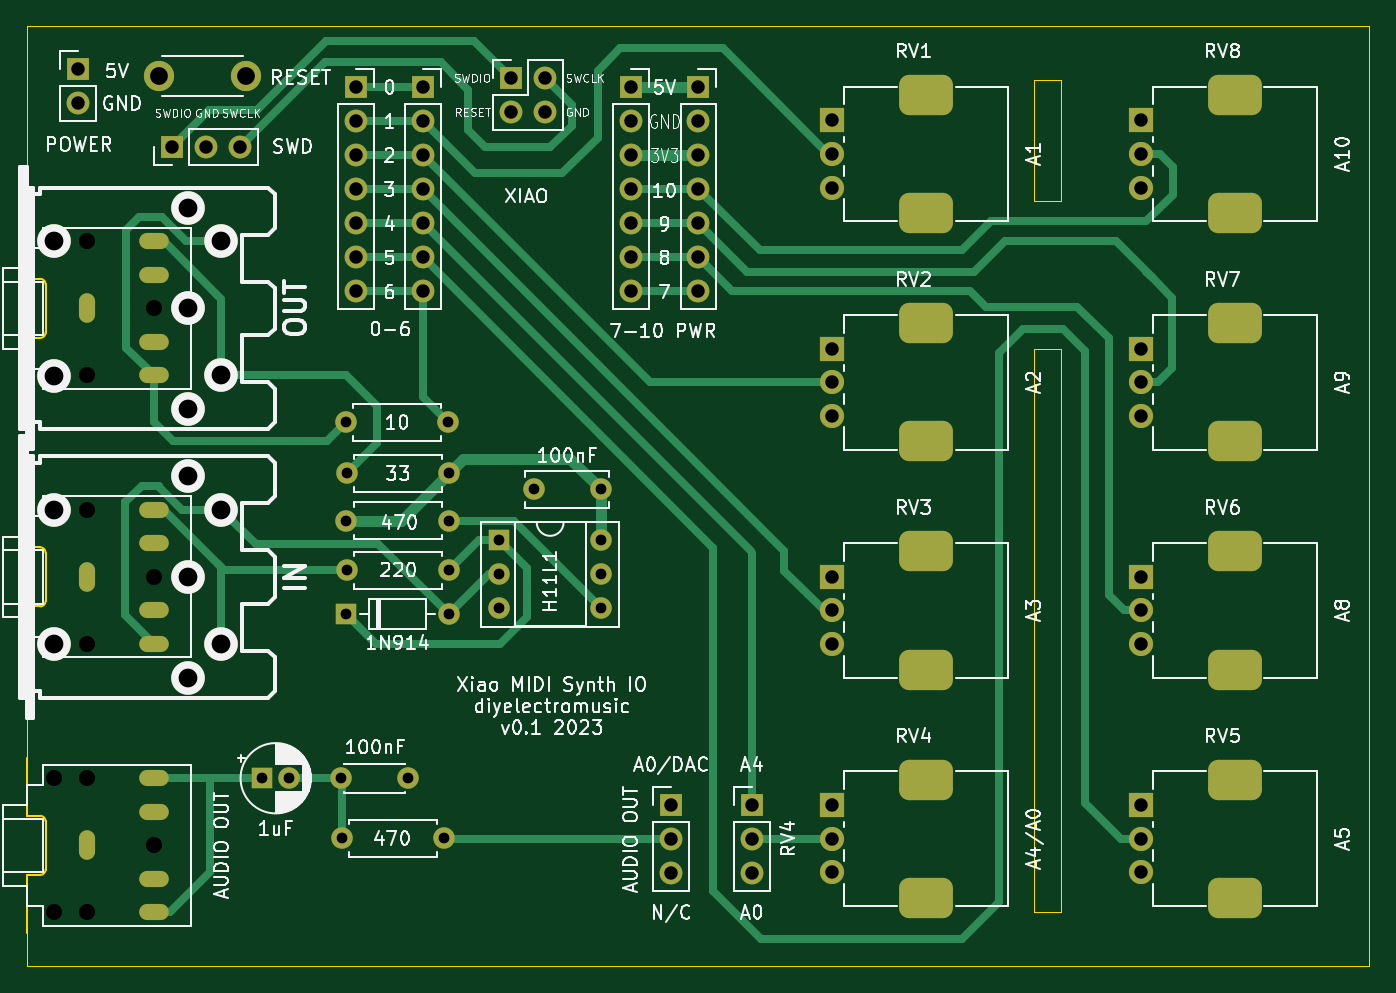
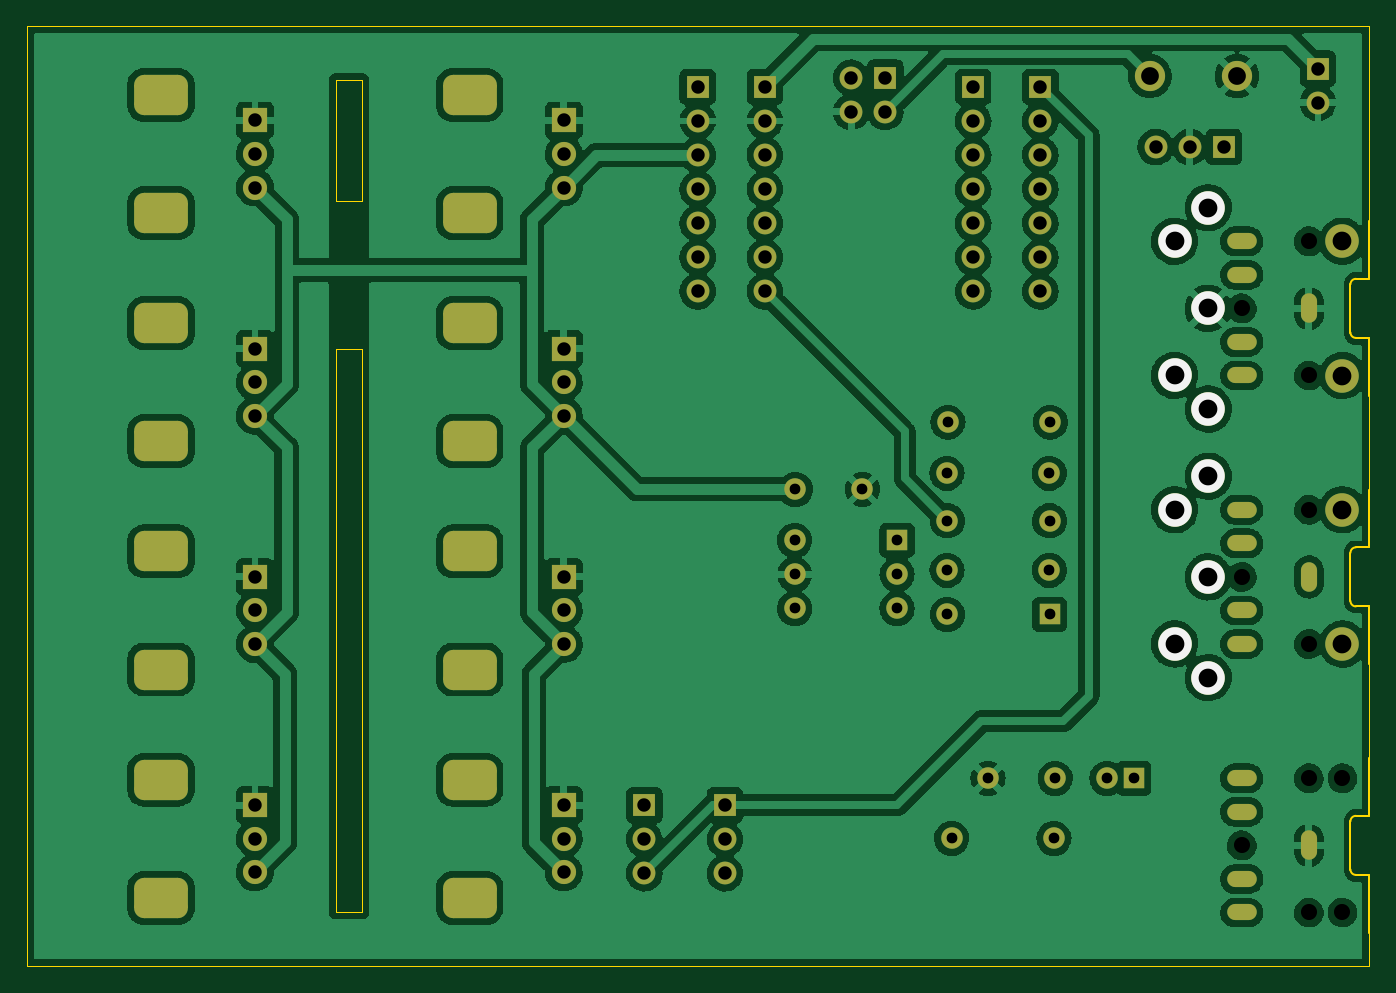
Circuit board: 8 layer files. Board 100.0 x 70.0 mm.
- bottom_copper: XiaoSynthBoard-B_Cu.gbr (335572 bytes)
- bottom_mask: XiaoSynthBoard-B_Mask.gbr (5687 bytes)
- bottom_silk: XiaoSynthBoard-B_Silkscreen.gbr (760 bytes)
- outline: XiaoSynthBoard-Edge_Cuts.gbr (2656 bytes)
- top_copper: XiaoSynthBoard-F_Cu.gbr (18121 bytes)
- top_mask: XiaoSynthBoard-F_Mask.gbr (5687 bytes)
- top_silk: XiaoSynthBoard-F_Silkscreen.gbr (83255 bytes)
- drill: XiaoSynthBoard.drl (4242 bytes)

=== bottom_copper: XiaoSynthBoard-B_Cu.gbr (335572 bytes, source omitted) ===
=== bottom_mask: XiaoSynthBoard-B_Mask.gbr ===
%TF.GenerationSoftware,KiCad,Pcbnew,(6.0.5)*%
%TF.CreationDate,2023-03-15T22:14:50+00:00*%
%TF.ProjectId,XiaoSynthBoard,5869616f-5379-46e7-9468-426f6172642e,rev?*%
%TF.SameCoordinates,Original*%
%TF.FileFunction,Soldermask,Bot*%
%TF.FilePolarity,Negative*%
%FSLAX46Y46*%
G04 Gerber Fmt 4.6, Leading zero omitted, Abs format (unit mm)*
G04 Created by KiCad (PCBNEW (6.0.5)) date 2023-03-15 22:14:50*
%MOMM*%
%LPD*%
G01*
G04 APERTURE LIST*
G04 Aperture macros list*
%AMRoundRect*
0 Rectangle with rounded corners*
0 $1 Rounding radius*
0 $2 $3 $4 $5 $6 $7 $8 $9 X,Y pos of 4 corners*
0 Add a 4 corners polygon primitive as box body*
4,1,4,$2,$3,$4,$5,$6,$7,$8,$9,$2,$3,0*
0 Add four circle primitives for the rounded corners*
1,1,$1+$1,$2,$3*
1,1,$1+$1,$4,$5*
1,1,$1+$1,$6,$7*
1,1,$1+$1,$8,$9*
0 Add four rect primitives between the rounded corners*
20,1,$1+$1,$2,$3,$4,$5,0*
20,1,$1+$1,$4,$5,$6,$7,0*
20,1,$1+$1,$6,$7,$8,$9,0*
20,1,$1+$1,$8,$9,$2,$3,0*%
G04 Aperture macros list end*
%ADD10C,2.499360*%
%ADD11R,1.700000X1.700000*%
%ADD12O,1.700000X1.700000*%
%ADD13O,2.200000X1.200000*%
%ADD14O,1.200000X2.200000*%
%ADD15C,1.600000*%
%ADD16O,1.600000X1.600000*%
%ADD17RoundRect,0.750000X-1.250000X-0.750000X1.250000X-0.750000X1.250000X0.750000X-1.250000X0.750000X0*%
%ADD18C,1.800000*%
%ADD19R,1.800000X1.800000*%
%ADD20R,1.600000X1.600000*%
%ADD21C,2.250000*%
G04 APERTURE END LIST*
D10*
%TO.C,J4*%
X64499100Y-66003820D03*
X64499100Y-75996180D03*
X61997200Y-63501920D03*
X61999740Y-71000000D03*
X61997200Y-78498080D03*
X52002300Y-76001260D03*
X52002300Y-65998740D03*
%TD*%
D11*
%TO.C,J9*%
X60825000Y-58975000D03*
D12*
X63365000Y-58975000D03*
X65905000Y-58975000D03*
%TD*%
%TO.C,J14*%
X98000000Y-113080000D03*
X98000000Y-110540000D03*
D11*
X98000000Y-108000000D03*
%TD*%
%TO.C,J13*%
X104000000Y-108000000D03*
D12*
X104000000Y-110540000D03*
X104000000Y-113080000D03*
%TD*%
D13*
%TO.C,J1*%
X59500000Y-73500000D03*
X59500000Y-76000000D03*
D14*
X54500000Y-71000000D03*
D13*
X59500000Y-68500000D03*
X59500000Y-66000000D03*
%TD*%
D15*
%TO.C,C1*%
X92750000Y-84475000D03*
X87750000Y-84475000D03*
%TD*%
%TO.C,R4*%
X73815000Y-86825000D03*
D16*
X81435000Y-86825000D03*
%TD*%
D13*
%TO.C,J2*%
X59500000Y-93500000D03*
X59500000Y-96000000D03*
D14*
X54500000Y-91000000D03*
D13*
X59500000Y-88500000D03*
X59500000Y-86000000D03*
%TD*%
D11*
%TO.C,J7*%
X79500000Y-54500000D03*
D12*
X79500000Y-57040000D03*
X79500000Y-59580000D03*
X79500000Y-62120000D03*
X79500000Y-64660000D03*
X79500000Y-67200000D03*
X79500000Y-69740000D03*
%TD*%
D17*
%TO.C,RV2*%
X117000000Y-80900000D03*
X117000000Y-72100000D03*
D18*
X110000000Y-79000000D03*
X110000000Y-76500000D03*
D19*
X110000000Y-74000000D03*
%TD*%
D17*
%TO.C,RV4*%
X117000000Y-106100000D03*
X117000000Y-114900000D03*
D18*
X110000000Y-113000000D03*
X110000000Y-110500000D03*
D19*
X110000000Y-108000000D03*
%TD*%
D11*
%TO.C,J8*%
X86050000Y-53820000D03*
D12*
X88590000Y-53820000D03*
X86050000Y-56360000D03*
X88590000Y-56360000D03*
%TD*%
D11*
%TO.C,J5*%
X53825000Y-53150000D03*
D12*
X53825000Y-55690000D03*
%TD*%
D15*
%TO.C,C2*%
X73400000Y-106000000D03*
X78400000Y-106000000D03*
%TD*%
D16*
%TO.C,U1*%
X92795000Y-88275000D03*
X92795000Y-90815000D03*
X92795000Y-93355000D03*
X85175000Y-93355000D03*
X85175000Y-90815000D03*
D20*
X85175000Y-88275000D03*
%TD*%
D15*
%TO.C,R1*%
X73825000Y-90500000D03*
D16*
X81445000Y-90500000D03*
%TD*%
D20*
%TO.C,C3*%
X67544888Y-106000000D03*
D15*
X69544888Y-106000000D03*
%TD*%
D13*
%TO.C,J12*%
X59500000Y-113500000D03*
X59500000Y-116000000D03*
D14*
X54500000Y-111000000D03*
D13*
X59500000Y-108500000D03*
X59500000Y-106000000D03*
%TD*%
D19*
%TO.C,RV7*%
X133000000Y-74000000D03*
D18*
X133000000Y-76500000D03*
X133000000Y-79000000D03*
D17*
X140000000Y-80900000D03*
X140000000Y-72100000D03*
%TD*%
D15*
%TO.C,R3*%
X73765000Y-79475000D03*
D16*
X81385000Y-79475000D03*
%TD*%
D11*
%TO.C,J11*%
X100025000Y-54500000D03*
D12*
X100025000Y-57040000D03*
X100025000Y-59580000D03*
X100025000Y-62120000D03*
X100025000Y-64660000D03*
X100025000Y-67200000D03*
X100025000Y-69740000D03*
%TD*%
D11*
%TO.C,J6*%
X74500000Y-54500000D03*
D12*
X74500000Y-57040000D03*
X74500000Y-59580000D03*
X74500000Y-62120000D03*
X74500000Y-64660000D03*
X74500000Y-67200000D03*
X74500000Y-69740000D03*
%TD*%
D17*
%TO.C,RV3*%
X117000000Y-89100000D03*
X117000000Y-97900000D03*
D18*
X110000000Y-96000000D03*
X110000000Y-93500000D03*
D19*
X110000000Y-91000000D03*
%TD*%
D15*
%TO.C,R2*%
X73840000Y-83275000D03*
D16*
X81460000Y-83275000D03*
%TD*%
D21*
%TO.C,SW1*%
X59850000Y-53700000D03*
X66350000Y-53700000D03*
%TD*%
D15*
%TO.C,R5*%
X73490000Y-110475000D03*
D16*
X81110000Y-110475000D03*
%TD*%
D11*
%TO.C,J10*%
X95025000Y-54500000D03*
D12*
X95025000Y-57040000D03*
X95025000Y-59580000D03*
X95025000Y-62120000D03*
X95025000Y-64660000D03*
X95025000Y-67200000D03*
X95025000Y-69740000D03*
%TD*%
D20*
%TO.C,D1*%
X73815000Y-93800000D03*
D16*
X81435000Y-93800000D03*
%TD*%
D17*
%TO.C,RV8*%
X140000000Y-55100000D03*
X140000000Y-63900000D03*
D18*
X133000000Y-62000000D03*
X133000000Y-59500000D03*
D19*
X133000000Y-57000000D03*
%TD*%
D10*
%TO.C,J3*%
X52002300Y-96001260D03*
X52002300Y-85998740D03*
X61997200Y-98498080D03*
X61999740Y-91000000D03*
X61997200Y-83501920D03*
X64499100Y-95996180D03*
X64499100Y-86003820D03*
%TD*%
D17*
%TO.C,RV5*%
X140000000Y-114900000D03*
X140000000Y-106100000D03*
D18*
X133000000Y-113000000D03*
X133000000Y-110500000D03*
D19*
X133000000Y-108000000D03*
%TD*%
%TO.C,RV6*%
X133000000Y-91000000D03*
D18*
X133000000Y-93500000D03*
X133000000Y-96000000D03*
D17*
X140000000Y-97900000D03*
X140000000Y-89100000D03*
%TD*%
%TO.C,RV1*%
X117000000Y-63900000D03*
X117000000Y-55100000D03*
D18*
X110000000Y-62000000D03*
X110000000Y-59500000D03*
D19*
X110000000Y-57000000D03*
%TD*%
M02*

=== bottom_silk: XiaoSynthBoard-B_Silkscreen.gbr ===
%TF.GenerationSoftware,KiCad,Pcbnew,(6.0.5)*%
%TF.CreationDate,2023-03-15T22:14:50+00:00*%
%TF.ProjectId,XiaoSynthBoard,5869616f-5379-46e7-9468-426f6172642e,rev?*%
%TF.SameCoordinates,Original*%
%TF.FileFunction,Legend,Bot*%
%TF.FilePolarity,Positive*%
%FSLAX46Y46*%
G04 Gerber Fmt 4.6, Leading zero omitted, Abs format (unit mm)*
G04 Created by KiCad (PCBNEW (6.0.5)) date 2023-03-15 22:14:50*
%MOMM*%
%LPD*%
G01*
G04 APERTURE LIST*
%ADD10C,2.499360*%
G04 APERTURE END LIST*
D10*
%TO.C,J4*%
X64499100Y-66003820D03*
X64499100Y-75996180D03*
X61997200Y-63501920D03*
X61999740Y-71000000D03*
X61997200Y-78498080D03*
%TD*%
%TO.C,J3*%
X61997200Y-98498080D03*
X61999740Y-91000000D03*
X61997200Y-83501920D03*
X64499100Y-95996180D03*
X64499100Y-86003820D03*
%TD*%
M02*

=== outline: XiaoSynthBoard-Edge_Cuts.gbr ===
%TF.GenerationSoftware,KiCad,Pcbnew,(6.0.5)*%
%TF.CreationDate,2023-03-15T22:14:50+00:00*%
%TF.ProjectId,XiaoSynthBoard,5869616f-5379-46e7-9468-426f6172642e,rev?*%
%TF.SameCoordinates,Original*%
%TF.FileFunction,Profile,NP*%
%FSLAX46Y46*%
G04 Gerber Fmt 4.6, Leading zero omitted, Abs format (unit mm)*
G04 Created by KiCad (PCBNEW (6.0.5)) date 2023-03-15 22:14:50*
%MOMM*%
%LPD*%
G01*
G04 APERTURE LIST*
%TA.AperFunction,Profile*%
%ADD10C,0.100000*%
%TD*%
%TA.AperFunction,Profile*%
%ADD11C,0.120000*%
%TD*%
G04 APERTURE END LIST*
D10*
X125000000Y-54000000D02*
X127000000Y-54000000D01*
X127000000Y-54000000D02*
X127000000Y-63000000D01*
X127000000Y-63000000D02*
X125000000Y-63000000D01*
X125000000Y-63000000D02*
X125000000Y-54000000D01*
X125000000Y-74000000D02*
X127000000Y-74000000D01*
X127000000Y-74000000D02*
X127000000Y-116000000D01*
X127000000Y-116000000D02*
X125000000Y-116000000D01*
X125000000Y-116000000D02*
X125000000Y-74000000D01*
X50000000Y-64500000D02*
X50000000Y-58500000D01*
X50000000Y-84500000D02*
X50000000Y-78500000D01*
X50000000Y-102500000D02*
X50000000Y-104500000D01*
X50000000Y-117500000D02*
X50000000Y-120000000D01*
X50000000Y-50000000D02*
X50000000Y-58500000D01*
X150000000Y-50000000D02*
X50000000Y-50000000D01*
X150000000Y-120000000D02*
X150000000Y-50000000D01*
X50000000Y-120000000D02*
X150000000Y-120000000D01*
X50000000Y-97500000D02*
X50000000Y-102500000D01*
X50000000Y-77500000D02*
X50000000Y-78500000D01*
D11*
%TO.C,J1*%
X51000000Y-73200000D02*
G75*
G03*
X51400000Y-72800000I0J400000D01*
G01*
X51400000Y-69200000D02*
G75*
G03*
X51000000Y-68800000I-400002J-2D01*
G01*
X50000000Y-68800000D02*
X50000000Y-64500000D01*
X51000000Y-73200000D02*
X50000000Y-73200000D01*
X51000000Y-68800000D02*
X50000000Y-68800000D01*
X50000000Y-73200000D02*
X50000000Y-77500000D01*
X51400000Y-72800000D02*
X51400000Y-69200000D01*
%TO.C,J2*%
X51000000Y-93200000D02*
G75*
G03*
X51400000Y-92800000I0J400000D01*
G01*
X51400000Y-89200000D02*
G75*
G03*
X51000000Y-88800000I-400002J-2D01*
G01*
X51000000Y-93200000D02*
X50000000Y-93200000D01*
X51400000Y-92800000D02*
X51400000Y-89200000D01*
X51000000Y-88800000D02*
X50000000Y-88800000D01*
X50000000Y-88800000D02*
X50000000Y-84500000D01*
X50000000Y-93200000D02*
X50000000Y-97500000D01*
%TO.C,J12*%
X51400000Y-109200000D02*
G75*
G03*
X51000000Y-108800000I-400002J-2D01*
G01*
X51000000Y-113200000D02*
G75*
G03*
X51400000Y-112800000I0J400000D01*
G01*
X51000000Y-113200000D02*
X50000000Y-113200000D01*
X51000000Y-108800000D02*
X50000000Y-108800000D01*
X50000000Y-108800000D02*
X50000000Y-104500000D01*
X50000000Y-113200000D02*
X50000000Y-117500000D01*
X51400000Y-112800000D02*
X51400000Y-109200000D01*
%TD*%
M02*

=== top_copper: XiaoSynthBoard-F_Cu.gbr (18121 bytes, source omitted) ===
=== top_mask: XiaoSynthBoard-F_Mask.gbr ===
%TF.GenerationSoftware,KiCad,Pcbnew,(6.0.5)*%
%TF.CreationDate,2023-03-15T22:14:50+00:00*%
%TF.ProjectId,XiaoSynthBoard,5869616f-5379-46e7-9468-426f6172642e,rev?*%
%TF.SameCoordinates,Original*%
%TF.FileFunction,Soldermask,Top*%
%TF.FilePolarity,Negative*%
%FSLAX46Y46*%
G04 Gerber Fmt 4.6, Leading zero omitted, Abs format (unit mm)*
G04 Created by KiCad (PCBNEW (6.0.5)) date 2023-03-15 22:14:50*
%MOMM*%
%LPD*%
G01*
G04 APERTURE LIST*
G04 Aperture macros list*
%AMRoundRect*
0 Rectangle with rounded corners*
0 $1 Rounding radius*
0 $2 $3 $4 $5 $6 $7 $8 $9 X,Y pos of 4 corners*
0 Add a 4 corners polygon primitive as box body*
4,1,4,$2,$3,$4,$5,$6,$7,$8,$9,$2,$3,0*
0 Add four circle primitives for the rounded corners*
1,1,$1+$1,$2,$3*
1,1,$1+$1,$4,$5*
1,1,$1+$1,$6,$7*
1,1,$1+$1,$8,$9*
0 Add four rect primitives between the rounded corners*
20,1,$1+$1,$2,$3,$4,$5,0*
20,1,$1+$1,$4,$5,$6,$7,0*
20,1,$1+$1,$6,$7,$8,$9,0*
20,1,$1+$1,$8,$9,$2,$3,0*%
G04 Aperture macros list end*
%ADD10C,2.499360*%
%ADD11R,1.700000X1.700000*%
%ADD12O,1.700000X1.700000*%
%ADD13O,2.200000X1.200000*%
%ADD14O,1.200000X2.200000*%
%ADD15C,1.600000*%
%ADD16O,1.600000X1.600000*%
%ADD17RoundRect,0.750000X-1.250000X-0.750000X1.250000X-0.750000X1.250000X0.750000X-1.250000X0.750000X0*%
%ADD18C,1.800000*%
%ADD19R,1.800000X1.800000*%
%ADD20R,1.600000X1.600000*%
%ADD21C,2.250000*%
G04 APERTURE END LIST*
D10*
%TO.C,J4*%
X64499100Y-66003820D03*
X64499100Y-75996180D03*
X61997200Y-63501920D03*
X61999740Y-71000000D03*
X61997200Y-78498080D03*
X52002300Y-76001260D03*
X52002300Y-65998740D03*
%TD*%
D11*
%TO.C,J9*%
X60825000Y-58975000D03*
D12*
X63365000Y-58975000D03*
X65905000Y-58975000D03*
%TD*%
%TO.C,J14*%
X98000000Y-113080000D03*
X98000000Y-110540000D03*
D11*
X98000000Y-108000000D03*
%TD*%
%TO.C,J13*%
X104000000Y-108000000D03*
D12*
X104000000Y-110540000D03*
X104000000Y-113080000D03*
%TD*%
D13*
%TO.C,J1*%
X59500000Y-73500000D03*
X59500000Y-76000000D03*
D14*
X54500000Y-71000000D03*
D13*
X59500000Y-68500000D03*
X59500000Y-66000000D03*
%TD*%
D15*
%TO.C,C1*%
X92750000Y-84475000D03*
X87750000Y-84475000D03*
%TD*%
%TO.C,R4*%
X73815000Y-86825000D03*
D16*
X81435000Y-86825000D03*
%TD*%
D13*
%TO.C,J2*%
X59500000Y-93500000D03*
X59500000Y-96000000D03*
D14*
X54500000Y-91000000D03*
D13*
X59500000Y-88500000D03*
X59500000Y-86000000D03*
%TD*%
D11*
%TO.C,J7*%
X79500000Y-54500000D03*
D12*
X79500000Y-57040000D03*
X79500000Y-59580000D03*
X79500000Y-62120000D03*
X79500000Y-64660000D03*
X79500000Y-67200000D03*
X79500000Y-69740000D03*
%TD*%
D17*
%TO.C,RV2*%
X117000000Y-80900000D03*
X117000000Y-72100000D03*
D18*
X110000000Y-79000000D03*
X110000000Y-76500000D03*
D19*
X110000000Y-74000000D03*
%TD*%
D17*
%TO.C,RV4*%
X117000000Y-106100000D03*
X117000000Y-114900000D03*
D18*
X110000000Y-113000000D03*
X110000000Y-110500000D03*
D19*
X110000000Y-108000000D03*
%TD*%
D11*
%TO.C,J8*%
X86050000Y-53820000D03*
D12*
X88590000Y-53820000D03*
X86050000Y-56360000D03*
X88590000Y-56360000D03*
%TD*%
D11*
%TO.C,J5*%
X53825000Y-53150000D03*
D12*
X53825000Y-55690000D03*
%TD*%
D15*
%TO.C,C2*%
X73400000Y-106000000D03*
X78400000Y-106000000D03*
%TD*%
D16*
%TO.C,U1*%
X92795000Y-88275000D03*
X92795000Y-90815000D03*
X92795000Y-93355000D03*
X85175000Y-93355000D03*
X85175000Y-90815000D03*
D20*
X85175000Y-88275000D03*
%TD*%
D15*
%TO.C,R1*%
X73825000Y-90500000D03*
D16*
X81445000Y-90500000D03*
%TD*%
D20*
%TO.C,C3*%
X67544888Y-106000000D03*
D15*
X69544888Y-106000000D03*
%TD*%
D13*
%TO.C,J12*%
X59500000Y-113500000D03*
X59500000Y-116000000D03*
D14*
X54500000Y-111000000D03*
D13*
X59500000Y-108500000D03*
X59500000Y-106000000D03*
%TD*%
D19*
%TO.C,RV7*%
X133000000Y-74000000D03*
D18*
X133000000Y-76500000D03*
X133000000Y-79000000D03*
D17*
X140000000Y-80900000D03*
X140000000Y-72100000D03*
%TD*%
D15*
%TO.C,R3*%
X73765000Y-79475000D03*
D16*
X81385000Y-79475000D03*
%TD*%
D11*
%TO.C,J11*%
X100025000Y-54500000D03*
D12*
X100025000Y-57040000D03*
X100025000Y-59580000D03*
X100025000Y-62120000D03*
X100025000Y-64660000D03*
X100025000Y-67200000D03*
X100025000Y-69740000D03*
%TD*%
D11*
%TO.C,J6*%
X74500000Y-54500000D03*
D12*
X74500000Y-57040000D03*
X74500000Y-59580000D03*
X74500000Y-62120000D03*
X74500000Y-64660000D03*
X74500000Y-67200000D03*
X74500000Y-69740000D03*
%TD*%
D17*
%TO.C,RV3*%
X117000000Y-89100000D03*
X117000000Y-97900000D03*
D18*
X110000000Y-96000000D03*
X110000000Y-93500000D03*
D19*
X110000000Y-91000000D03*
%TD*%
D15*
%TO.C,R2*%
X73840000Y-83275000D03*
D16*
X81460000Y-83275000D03*
%TD*%
D21*
%TO.C,SW1*%
X59850000Y-53700000D03*
X66350000Y-53700000D03*
%TD*%
D15*
%TO.C,R5*%
X73490000Y-110475000D03*
D16*
X81110000Y-110475000D03*
%TD*%
D11*
%TO.C,J10*%
X95025000Y-54500000D03*
D12*
X95025000Y-57040000D03*
X95025000Y-59580000D03*
X95025000Y-62120000D03*
X95025000Y-64660000D03*
X95025000Y-67200000D03*
X95025000Y-69740000D03*
%TD*%
D20*
%TO.C,D1*%
X73815000Y-93800000D03*
D16*
X81435000Y-93800000D03*
%TD*%
D17*
%TO.C,RV8*%
X140000000Y-55100000D03*
X140000000Y-63900000D03*
D18*
X133000000Y-62000000D03*
X133000000Y-59500000D03*
D19*
X133000000Y-57000000D03*
%TD*%
D10*
%TO.C,J3*%
X52002300Y-96001260D03*
X52002300Y-85998740D03*
X61997200Y-98498080D03*
X61999740Y-91000000D03*
X61997200Y-83501920D03*
X64499100Y-95996180D03*
X64499100Y-86003820D03*
%TD*%
D17*
%TO.C,RV5*%
X140000000Y-114900000D03*
X140000000Y-106100000D03*
D18*
X133000000Y-113000000D03*
X133000000Y-110500000D03*
D19*
X133000000Y-108000000D03*
%TD*%
%TO.C,RV6*%
X133000000Y-91000000D03*
D18*
X133000000Y-93500000D03*
X133000000Y-96000000D03*
D17*
X140000000Y-97900000D03*
X140000000Y-89100000D03*
%TD*%
%TO.C,RV1*%
X117000000Y-63900000D03*
X117000000Y-55100000D03*
D18*
X110000000Y-62000000D03*
X110000000Y-59500000D03*
D19*
X110000000Y-57000000D03*
%TD*%
M02*

=== top_silk: XiaoSynthBoard-F_Silkscreen.gbr (83255 bytes, source omitted) ===
=== drill: XiaoSynthBoard.drl ===
M48
; DRILL file {KiCad (6.0.5)} date Wed Mar 15 22:14:52 2023
; FORMAT={-:-/ absolute / inch / decimal}
; #@! TF.CreationDate,2023-03-15T22:14:52+00:00
; #@! TF.GenerationSoftware,Kicad,Pcbnew,(6.0.5)
; #@! TF.FileFunction,MixedPlating,1,2
FMAT,2
INCH
; #@! TA.AperFunction,Plated,PTH,ComponentDrill
T1C0.0157
; #@! TA.AperFunction,Plated,PTH,ComponentDrill
T2C0.0315
; #@! TA.AperFunction,Plated,PTH,ComponentDrill
T3C0.0394
; #@! TA.AperFunction,Plated,PTH,ComponentDrill
T4C0.0520
; #@! TA.AperFunction,Plated,PTH,ComponentDrill
T5C0.0550
; #@! TA.AperFunction,Plated,PTH,ComponentDrill
T6C0.0709
; #@! TA.AperFunction,NonPlated,NPTH,ComponentDrill
T7C0.0472
; #@! TA.AperFunction,NonPlated,NPTH,ComponentDrill
T8C0.0550
%
G90
G05
T2
X2.6592Y-4.1732
X2.738Y-4.1732
X2.8898Y-4.1732
X2.8933Y-4.3494
X2.9041Y-3.1289
X2.9061Y-3.4183
X2.9061Y-3.6929
X2.9065Y-3.563
X2.9071Y-3.2785
X3.0866Y-4.1732
X3.1933Y-4.3494
X3.2041Y-3.1289
X3.2061Y-3.4183
X3.2061Y-3.6929
X3.2065Y-3.563
X3.2071Y-3.2785
X3.3533Y-3.4754
X3.3533Y-3.5754
X3.3533Y-3.6754
X3.4547Y-3.3258
X3.6516Y-3.3258
X3.6533Y-3.4754
X3.6533Y-3.5754
X3.6533Y-3.6754
T3
X2.1191Y-2.0925
X2.1191Y-2.1925
X2.3947Y-2.3219
X2.4947Y-2.3219
X2.5947Y-2.3219
X2.9331Y-2.1457
X2.9331Y-2.2457
X2.9331Y-2.3457
X2.9331Y-2.4457
X2.9331Y-2.5457
X2.9331Y-2.6457
X2.9331Y-2.7457
X3.1299Y-2.1457
X3.1299Y-2.2457
X3.1299Y-2.3457
X3.1299Y-2.4457
X3.1299Y-2.5457
X3.1299Y-2.6457
X3.1299Y-2.7457
X3.3878Y-2.1189
X3.3878Y-2.2189
X3.4878Y-2.1189
X3.4878Y-2.2189
X3.7411Y-2.1457
X3.7411Y-2.2457
X3.7411Y-2.3457
X3.7411Y-2.4457
X3.7411Y-2.5457
X3.7411Y-2.6457
X3.7411Y-2.7457
X3.8583Y-4.252
X3.8583Y-4.352
X3.8583Y-4.452
X3.938Y-2.1457
X3.938Y-2.2457
X3.938Y-2.3457
X3.938Y-2.4457
X3.938Y-2.5457
X3.938Y-2.6457
X3.938Y-2.7457
X4.0945Y-4.252
X4.0945Y-4.352
X4.0945Y-4.452
X4.3307Y-2.2441
X4.3307Y-2.3425
X4.3307Y-2.4409
X4.3307Y-2.9134
X4.3307Y-3.0118
X4.3307Y-3.1102
X4.3307Y-3.5827
X4.3307Y-3.6811
X4.3307Y-3.7795
X4.3307Y-4.252
X4.3307Y-4.3504
X4.3307Y-4.4488
X5.2362Y-2.2441
X5.2362Y-2.3425
X5.2362Y-2.4409
X5.2362Y-2.9134
X5.2362Y-3.0118
X5.2362Y-3.1102
X5.2362Y-3.5827
X5.2362Y-3.6811
X5.2362Y-3.7795
X5.2362Y-4.252
X5.2362Y-4.3504
X5.2362Y-4.4488
T4
X2.3563Y-2.1142
X2.6122Y-2.1142
T5
X2.4408Y-2.5001
X2.4408Y-3.0905
X2.4408Y-3.2875
X2.4408Y-3.8779
X2.4409Y-2.7953
X2.4409Y-3.5827
X2.5393Y-2.5986
X2.5393Y-2.992
X2.5393Y-3.386
X2.5393Y-3.7794
T7
X2.0472Y-2.5984
X2.0472Y-2.9921
X2.0472Y-3.3858
X2.0472Y-3.7795
X2.0472Y-4.1732
X2.0472Y-4.5669
X2.1457Y-2.5984
X2.1457Y-2.9921
X2.1457Y-3.3858
X2.1457Y-3.7795
X2.1457Y-4.1732
X2.1457Y-4.5669
X2.3425Y-2.7953
X2.3425Y-3.5827
X2.3425Y-4.3701
T8
X2.0473Y-2.5984
X2.0473Y-2.9922
X2.0473Y-3.3858
X2.0473Y-3.7796
T1
G00X2.1457Y-2.7756
M15
G01X2.1457Y-2.815
M16
G05
G00X2.1457Y-3.563
M15
G01X2.1457Y-3.6024
M16
G05
G00X2.1457Y-4.3504
M15
G01X2.1457Y-4.3898
M16
G05
G00X2.3622Y-2.5984
M15
G01X2.3228Y-2.5984
M16
G05
G00X2.3622Y-2.6969
M15
G01X2.3228Y-2.6969
M16
G05
G00X2.3228Y-2.8937
M15
G01X2.3622Y-2.8937
M16
G05
G00X2.3228Y-2.9921
M15
G01X2.3622Y-2.9921
M16
G05
G00X2.3622Y-3.3858
M15
G01X2.3228Y-3.3858
M16
G05
G00X2.3622Y-3.4843
M15
G01X2.3228Y-3.4843
M16
G05
G00X2.3228Y-3.6811
M15
G01X2.3622Y-3.6811
M16
G05
G00X2.3228Y-3.7795
M15
G01X2.3622Y-3.7795
M16
G05
G00X2.3622Y-4.1732
M15
G01X2.3228Y-4.1732
M16
G05
G00X2.3622Y-4.2717
M15
G01X2.3228Y-4.2717
M16
G05
G00X2.3228Y-4.4685
M15
G01X2.3622Y-4.4685
M16
G05
G00X2.3228Y-4.5669
M15
G01X2.3622Y-4.5669
M16
G05
T6
G00X4.6004Y-2.1693
M15
G01X4.6122Y-2.1693
M16
G05
G00X4.6004Y-2.5157
M15
G01X4.6122Y-2.5157
M16
G05
G00X4.6004Y-2.8386
M15
G01X4.6122Y-2.8386
M16
G05
G00X4.6004Y-3.185
M15
G01X4.6122Y-3.185
M16
G05
G00X4.6004Y-3.5079
M15
G01X4.6122Y-3.5079
M16
G05
G00X4.6004Y-3.8543
M15
G01X4.6122Y-3.8543
M16
G05
G00X4.6004Y-4.1772
M15
G01X4.6122Y-4.1772
M16
G05
G00X4.6004Y-4.5236
M15
G01X4.6122Y-4.5236
M16
G05
G00X5.5059Y-2.1693
M15
G01X5.5177Y-2.1693
M16
G05
G00X5.5059Y-2.5157
M15
G01X5.5177Y-2.5157
M16
G05
G00X5.5059Y-2.8386
M15
G01X5.5177Y-2.8386
M16
G05
G00X5.5059Y-3.185
M15
G01X5.5177Y-3.185
M16
G05
G00X5.5059Y-3.5079
M15
G01X5.5177Y-3.5079
M16
G05
G00X5.5059Y-3.8543
M15
G01X5.5177Y-3.8543
M16
G05
G00X5.5059Y-4.1772
M15
G01X5.5177Y-4.1772
M16
G05
G00X5.5059Y-4.5236
M15
G01X5.5177Y-4.5236
M16
G05
T0
M30

